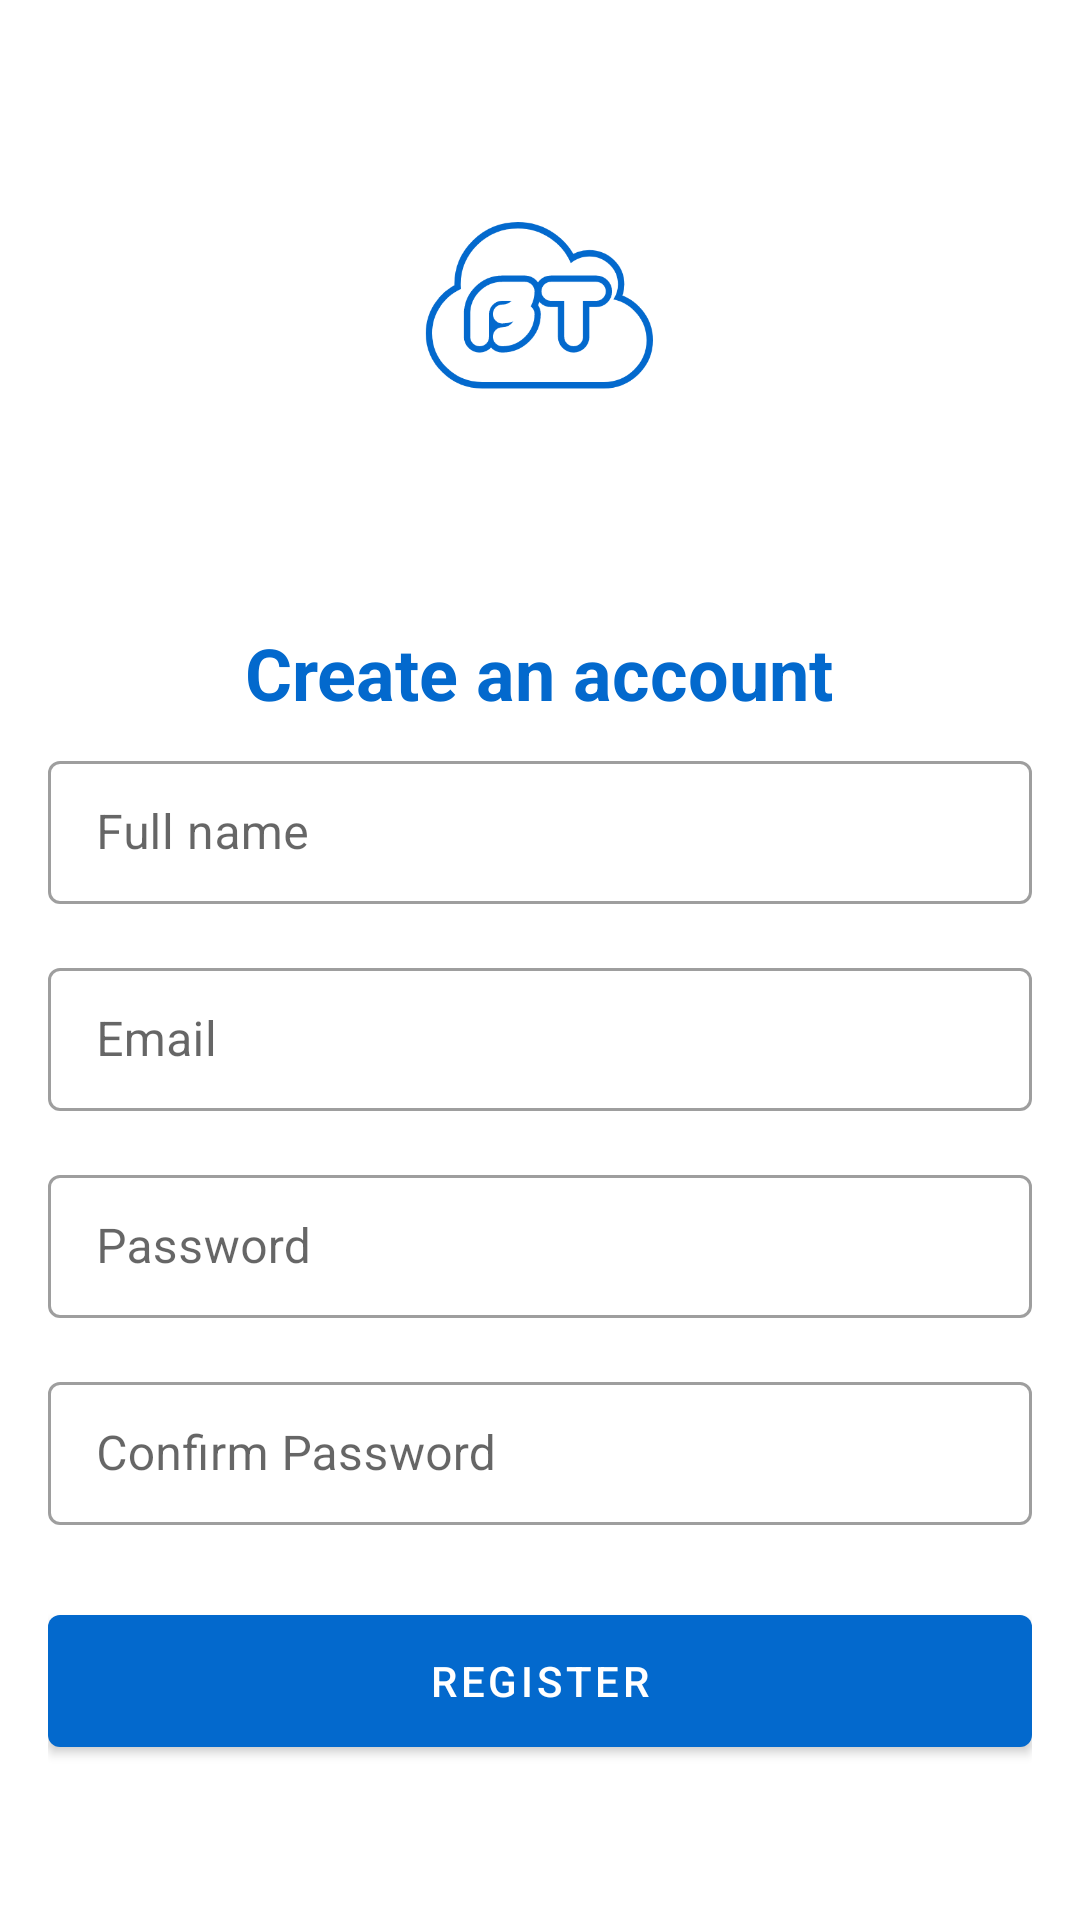

Here is an Android app screen rendered from its layout file. Give the layout XML and the strings, colors and styles it references.
<!-- AndroidManifest.xml: application theme Theme.BrainTeaser -->
<!-- res/layout/activity_signup.xml -->
<?xml version="1.0" encoding="utf-8"?>
<ScrollView xmlns:android="http://schemas.android.com/apk/res/android"
    xmlns:app="http://schemas.android.com/apk/res-auto"
    xmlns:tools="http://schemas.android.com/tools"
    android:layout_width="match_parent"
    android:layout_height="wrap_content"
    android:id="@+id/registerLayout"
    tools:context=".SignupActivity">

    <LinearLayout
        android:layout_width="match_parent"
        android:layout_height="wrap_content"
        android:orientation="vertical"
        android:paddingHorizontal="16dp">

        <ImageView
            android:layout_width="80dp"
            android:layout_height="80dp"
            android:layout_marginTop="64dp"
            android:layout_marginBottom="64dp"
            android:layout_gravity="center_horizontal"
            android:src="@drawable/logo" />

        <LinearLayout
            android:layout_width="match_parent"
            android:layout_height="wrap_content"
            android:orientation="vertical">

            <TextView
                android:layout_width="wrap_content"
                android:layout_height="wrap_content"
                android:textSize="24sp"
                android:textStyle="bold"
                android:layout_gravity="center_horizontal"
                android:textColor="@color/secondaryColor"
                android:text="@string/create_an_account" />

            <com.google.android.material.textfield.TextInputLayout
                android:id="@+id/fullNameInputLayout"
                style="@style/Widget.MaterialComponents.TextInputLayout.OutlinedBox.Dense"
                android:layout_width="match_parent"
                android:layout_height="wrap_content"
                android:layout_marginVertical="8dp"
                android:hint="@string/full_name">

                <com.google.android.material.textfield.TextInputEditText
                    android:id="@+id/fullNameInput"
                    android:layout_width="match_parent"
                    android:layout_height="wrap_content"
                    android:inputType="textPersonName" />

            </com.google.android.material.textfield.TextInputLayout>

            <com.google.android.material.textfield.TextInputLayout
                android:id="@+id/emailInputLayout"
                style="@style/Widget.MaterialComponents.TextInputLayout.OutlinedBox.Dense"
                android:layout_width="match_parent"
                android:layout_height="wrap_content"
                android:layout_marginVertical="8dp"
                android:hint="@string/email">

                <com.google.android.material.textfield.TextInputEditText
                    android:id="@+id/emailInput"
                    android:layout_width="match_parent"
                    android:layout_height="wrap_content"
                    android:inputType="textEmailAddress" />

            </com.google.android.material.textfield.TextInputLayout>

            <com.google.android.material.textfield.TextInputLayout
                android:id="@+id/passwordInputLayout"
                style="@style/Widget.MaterialComponents.TextInputLayout.OutlinedBox.Dense"
                android:layout_width="match_parent"
                android:layout_height="wrap_content"
                android:layout_marginVertical="8dp"
                android:hint="@string/password">

                <com.google.android.material.textfield.TextInputEditText
                    android:id="@+id/passwordInput"
                    android:layout_width="match_parent"
                    android:layout_height="wrap_content"
                    android:inputType="textPassword" />

            </com.google.android.material.textfield.TextInputLayout>

            <com.google.android.material.textfield.TextInputLayout
                android:id="@+id/passwordConfirmInputLayout"
                style="@style/Widget.MaterialComponents.TextInputLayout.OutlinedBox.Dense"
                android:layout_width="match_parent"
                android:layout_height="wrap_content"
                android:layout_marginVertical="8dp"
                android:hint="@string/confirm_password">

                <com.google.android.material.textfield.TextInputEditText
                    android:id="@+id/passwordConfirmInput"
                    android:layout_width="match_parent"
                    android:layout_height="wrap_content"
                    android:inputType="textPassword" />

            </com.google.android.material.textfield.TextInputLayout>

            <com.google.android.material.button.MaterialButton
                android:id="@+id/registerButton"
                android:layout_width="match_parent"
                android:layout_height="56dp"
                android:layout_marginVertical="16dp"
                android:text="@string/register" />


        </LinearLayout>

    </LinearLayout>

</ScrollView>
<!-- resources referenced by this layout -->
<resources>
  <color name="secondaryColor">#0369cd</color>
  <!-- drawable logo: png bitmap (drawable, 12007 bytes) -->
  <string name="confirm_password">Confirm Password</string>
  <string name="create_an_account">Create an account</string>
  <string name="email">Email</string>
  <string name="full_name">Full name</string>
  <string name="password">Password</string>
  <string name="register">Register</string>
  <style name="Theme.BrainTeaser" parent="Theme.MaterialComponents.DayNight.DarkActionBar">
          
          <item name="colorPrimary">@color/primaryColor</item>
          <item name="colorPrimaryVariant">@color/primaryDarkColor</item>
          <item name="colorOnPrimary">@color/white</item>
          
          <item name="colorSecondary">@color/secondaryColor</item>
          <item name="colorSecondaryVariant">@color/secondaryDarkColor</item>
          <item name="colorOnSecondary">@color/black</item>
          
          <item name="android:statusBarColor" tools:targetApi="l">?attr/colorPrimary</item>
          
      </style>
  <color name="primaryColor">#0369cd</color>
  <color name="primaryDarkColor">#003f9b</color>
  <color name="white">#FFFFFFFF</color>
  <color name="secondaryDarkColor">#003f9b</color>
  <color name="black">#FF000000</color>
</resources>
